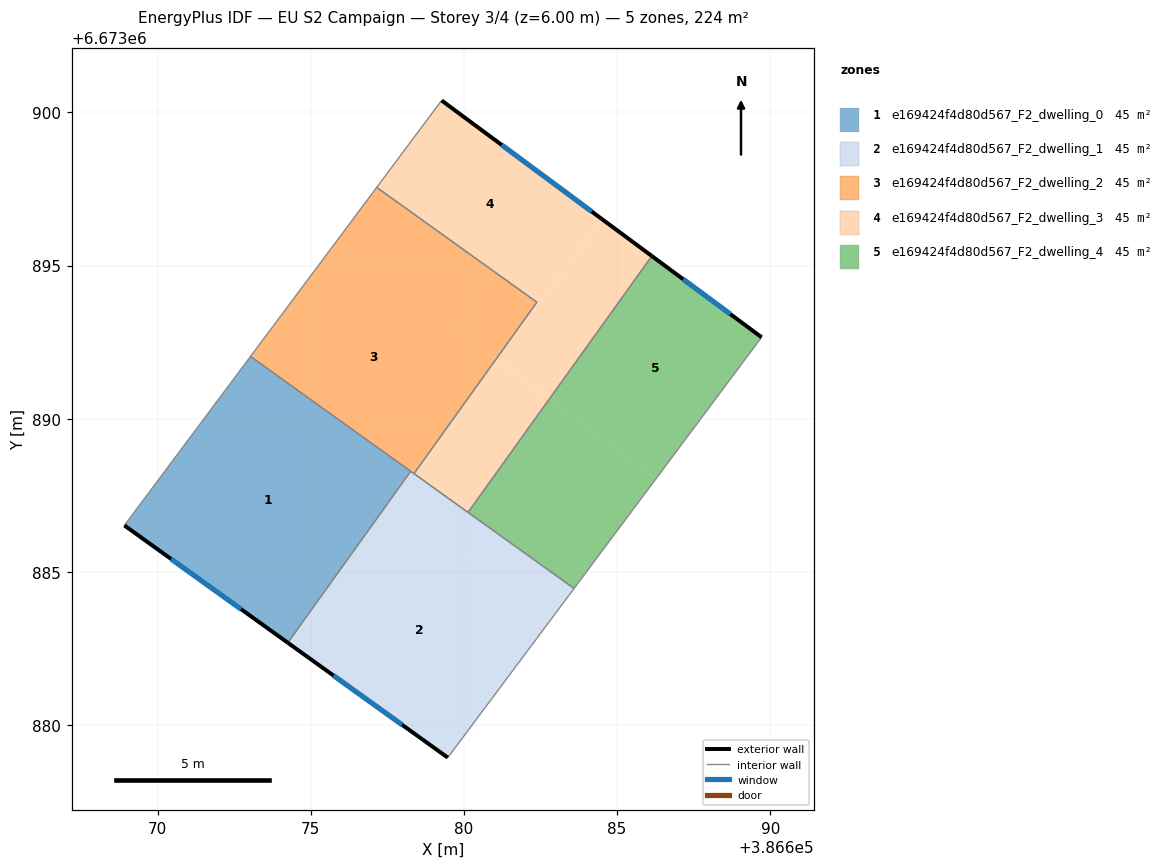
=== STOREY PLAN SPEC (per zone: floor XY polygon, exterior-wall plan segments, windows/doors) ===
zone 1: e169424f4d80d567_F2_dwelling_0  (44.8 m²)
  floor: (386678.26, 6673888.28) (386674.25, 6673882.69) (386668.91, 6673886.52) (386673.03, 6673892.03)
  exterior wall: (386668.91, 6673886.52) – (386674.25, 6673882.69)  [6.6 m]
    window: (386670.44, 6673885.42) – (386672.72, 6673883.78)  [3.6 m²]
  interior walls: 3
zone 2: e169424f4d80d567_F2_dwelling_1  (44.8 m²)
  floor: (386682.83, 6673883.44) (386679.47, 6673878.94) (386674.25, 6673882.69) (386677.59, 6673887.35)
  floor: (386683.60, 6673884.46) (386682.83, 6673883.44) (386677.63, 6673887.33) (386678.31, 6673888.25)
  floor: (386678.31, 6673888.25) (386677.63, 6673887.33) (386677.59, 6673887.35) (386678.26, 6673888.28)
  exterior wall: (386674.25, 6673882.69) – (386679.47, 6673878.94)  [6.4 m]
    window: (386675.74, 6673881.62) – (386677.98, 6673880.01)  [3.5 m²]
  interior walls: 5
zone 3: e169424f4d80d567_F2_dwelling_2  (44.8 m²)
  floor: (386681.04, 6673891.94) (386680.38, 6673891.02) (386678.31, 6673888.25) (386673.03, 6673892.03) (386675.85, 6673895.81)
  floor: (386682.38, 6673893.80) (386681.04, 6673891.94) (386675.85, 6673895.81) (386677.15, 6673897.55)
  floor: (386680.38, 6673891.02) (386678.37, 6673888.21) (386678.31, 6673888.25)
  interior walls: 5
zone 4: e169424f4d80d567_F2_dwelling_3  (44.8 m²)
  floor: (386684.51, 6673896.52) (386681.07, 6673891.92) (386681.04, 6673891.94) (386682.38, 6673893.80) (386677.15, 6673897.55) (386679.27, 6673900.39)
  floor: (386686.13, 6673895.31) (386682.78, 6673890.64) (386681.07, 6673891.92) (386684.51, 6673896.52)
  floor: (386682.78, 6673890.64) (386680.13, 6673886.94) (386678.37, 6673888.21) (386680.38, 6673891.02) (386681.06, 6673891.93)
  floor: (386681.06, 6673891.93) (386680.38, 6673891.02) (386681.04, 6673891.94)
  exterior wall: (386686.14, 6673895.31) – (386679.27, 6673900.39)  [8.5 m]
    window: (386684.17, 6673896.76) – (386681.23, 6673898.94)  [4.7 m²]
  interior walls: 5
zone 5: e169424f4d80d567_F2_dwelling_4  (44.8 m²)
  floor: (386689.72, 6673892.66) (386686.27, 6673888.04) (386682.78, 6673890.64) (386686.13, 6673895.31)
  floor: (386686.27, 6673888.04) (386683.60, 6673884.46) (386680.13, 6673886.94) (386682.78, 6673890.64)
  exterior wall: (386689.72, 6673892.66) – (386686.14, 6673895.31)  [4.5 m]
    window: (386688.70, 6673893.42) – (386687.16, 6673894.55)  [2.5 m²]
  interior walls: 3

=== DERIVED (storey summary) ===
Building: EU S2 Campaign
Storey: 3 of 4  (floor level z = 6.00 m)
Storey gross floor area: 223.8 m²
Zones on this storey: 5
  - e169424f4d80d567_F2_dwelling_0: floor 44.8 m²; exterior wall 6.6 m (19.7 m²); 1 window(s) 3.6 m²; WWR 18.4%
  - e169424f4d80d567_F2_dwelling_1: floor 44.8 m²; exterior wall 6.4 m (19.3 m²); 1 window(s) 3.5 m²; WWR 18.4%
  - e169424f4d80d567_F2_dwelling_2: floor 44.8 m²
  - e169424f4d80d567_F2_dwelling_3: floor 44.8 m²; exterior wall 8.5 m (25.6 m²); 1 window(s) 4.7 m²; WWR 18.4%
  - e169424f4d80d567_F2_dwelling_4: floor 44.8 m²; exterior wall 4.5 m (13.4 m²); 1 window(s) 2.5 m²; WWR 18.4%
Zone adjacency (shared interzone walls):
  - e169424f4d80d567_F2_dwelling_0 ↔ e169424f4d80d567_F2_dwelling_1
  - e169424f4d80d567_F2_dwelling_0 ↔ e169424f4d80d567_F2_dwelling_2
  - e169424f4d80d567_F2_dwelling_1 ↔ e169424f4d80d567_F2_dwelling_2
  - e169424f4d80d567_F2_dwelling_1 ↔ e169424f4d80d567_F2_dwelling_3
  - e169424f4d80d567_F2_dwelling_1 ↔ e169424f4d80d567_F2_dwelling_4
  - e169424f4d80d567_F2_dwelling_2 ↔ e169424f4d80d567_F2_dwelling_3
  - e169424f4d80d567_F2_dwelling_3 ↔ e169424f4d80d567_F2_dwelling_4